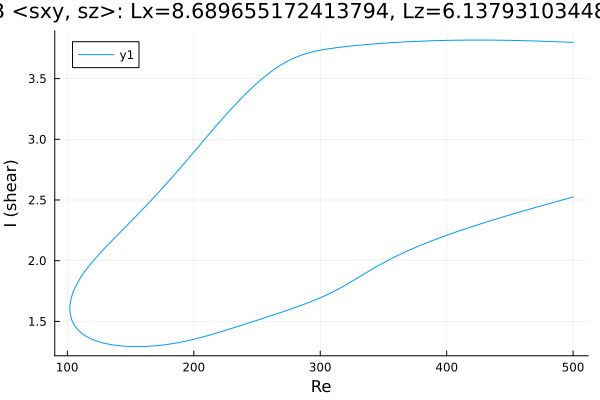

The table this chart was drawn from, first rows:
Re, shear
500.0, 3.798
499.3, 3.798
497.9, 3.798
496.5, 3.799
495.1, 3.8
493.7, 3.8
492.3, 3.801
490.9, 3.802
489.4, 3.802
488, 3.803
486.6, 3.803
485.2, 3.804
483.8, 3.805
482.4, 3.805
481, 3.806
479.5, 3.806
479.4, 3.806
478, 3.807
476.6, 3.807
475.2, 3.808
473.8, 3.808
472.4, 3.809
470.9, 3.809
469.5, 3.81
468.1, 3.81
466.7, 3.811
465.3, 3.811
463.9, 3.811
462.5, 3.812
461, 3.812
459.6, 3.813
458.2, 3.813
456.8, 3.813
455.4, 3.814
454, 3.814
452.6, 3.814
451.1, 3.814
449.7, 3.815
448.3, 3.815
446.9, 3.815
445.5, 3.816
444.1, 3.816
442.7, 3.816
441.2, 3.816
439.8, 3.816
438.4, 3.816
437, 3.817
435.6, 3.817
434.2, 3.817
432.8, 3.817
431.3, 3.817
429.9, 3.817
428.5, 3.817
427.1, 3.817
425.7, 3.817
424.3, 3.817
422.9, 3.817
421.4, 3.817
420, 3.817
418.6, 3.817
... 568 more rows
